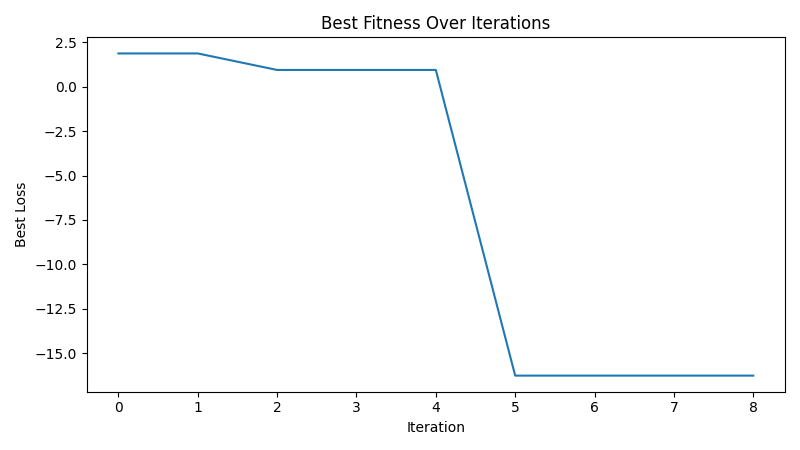

The data file committed next to this chart (first rows):
iteration, best_loss
1, 1.876
2, 1.876
3, 0.9468
4, 0.9468
5, 0.9468
6, -16.27
7, -16.27
8, -16.27
9, -16.27
